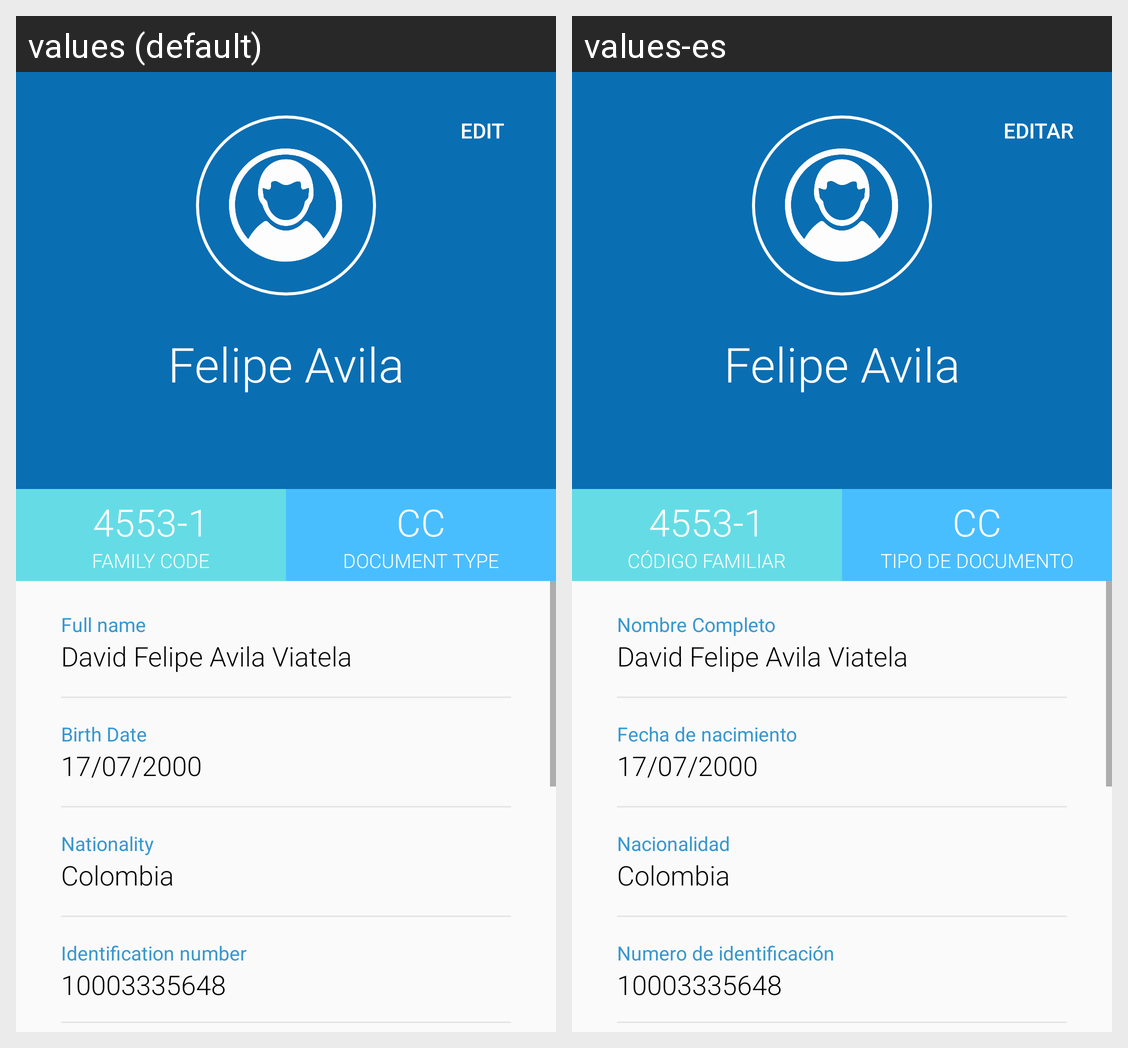

The same Android screen rendered under two of its app's locales, left to right. List the strings drawn on it with the default value and each locale's translation.
Android screen res/layout/fragment_show_student.xml rendered under 2 locales, left to right: values (default), values-es. Device: Nexus 5 (rendered at 1080×1920; each locale shown at half size, 540×960, under a caption strip naming it); theme AppTheme.
Strings drawn on this screen, with the default value and each locale's value (text and hints the layout hard-codes, and strings that could not be matched under every locale, appear in the picture but are not listed):

editar
  values: Edit
  values-es: Editar

housecode
  values: Family code
  values-es: Código familiar

dtype
  values: Document Type
  values-es: Tipo de documento

completename
  values: Full name
  values-es: Nombre Completo

birthdate
  values: Birth Date
  values-es: Fecha de nacimiento

nationality
  values: Nationality
  values-es: Nacionalidad

identificationnumber
  values: Identification number
  values-es: Numero de identificación
